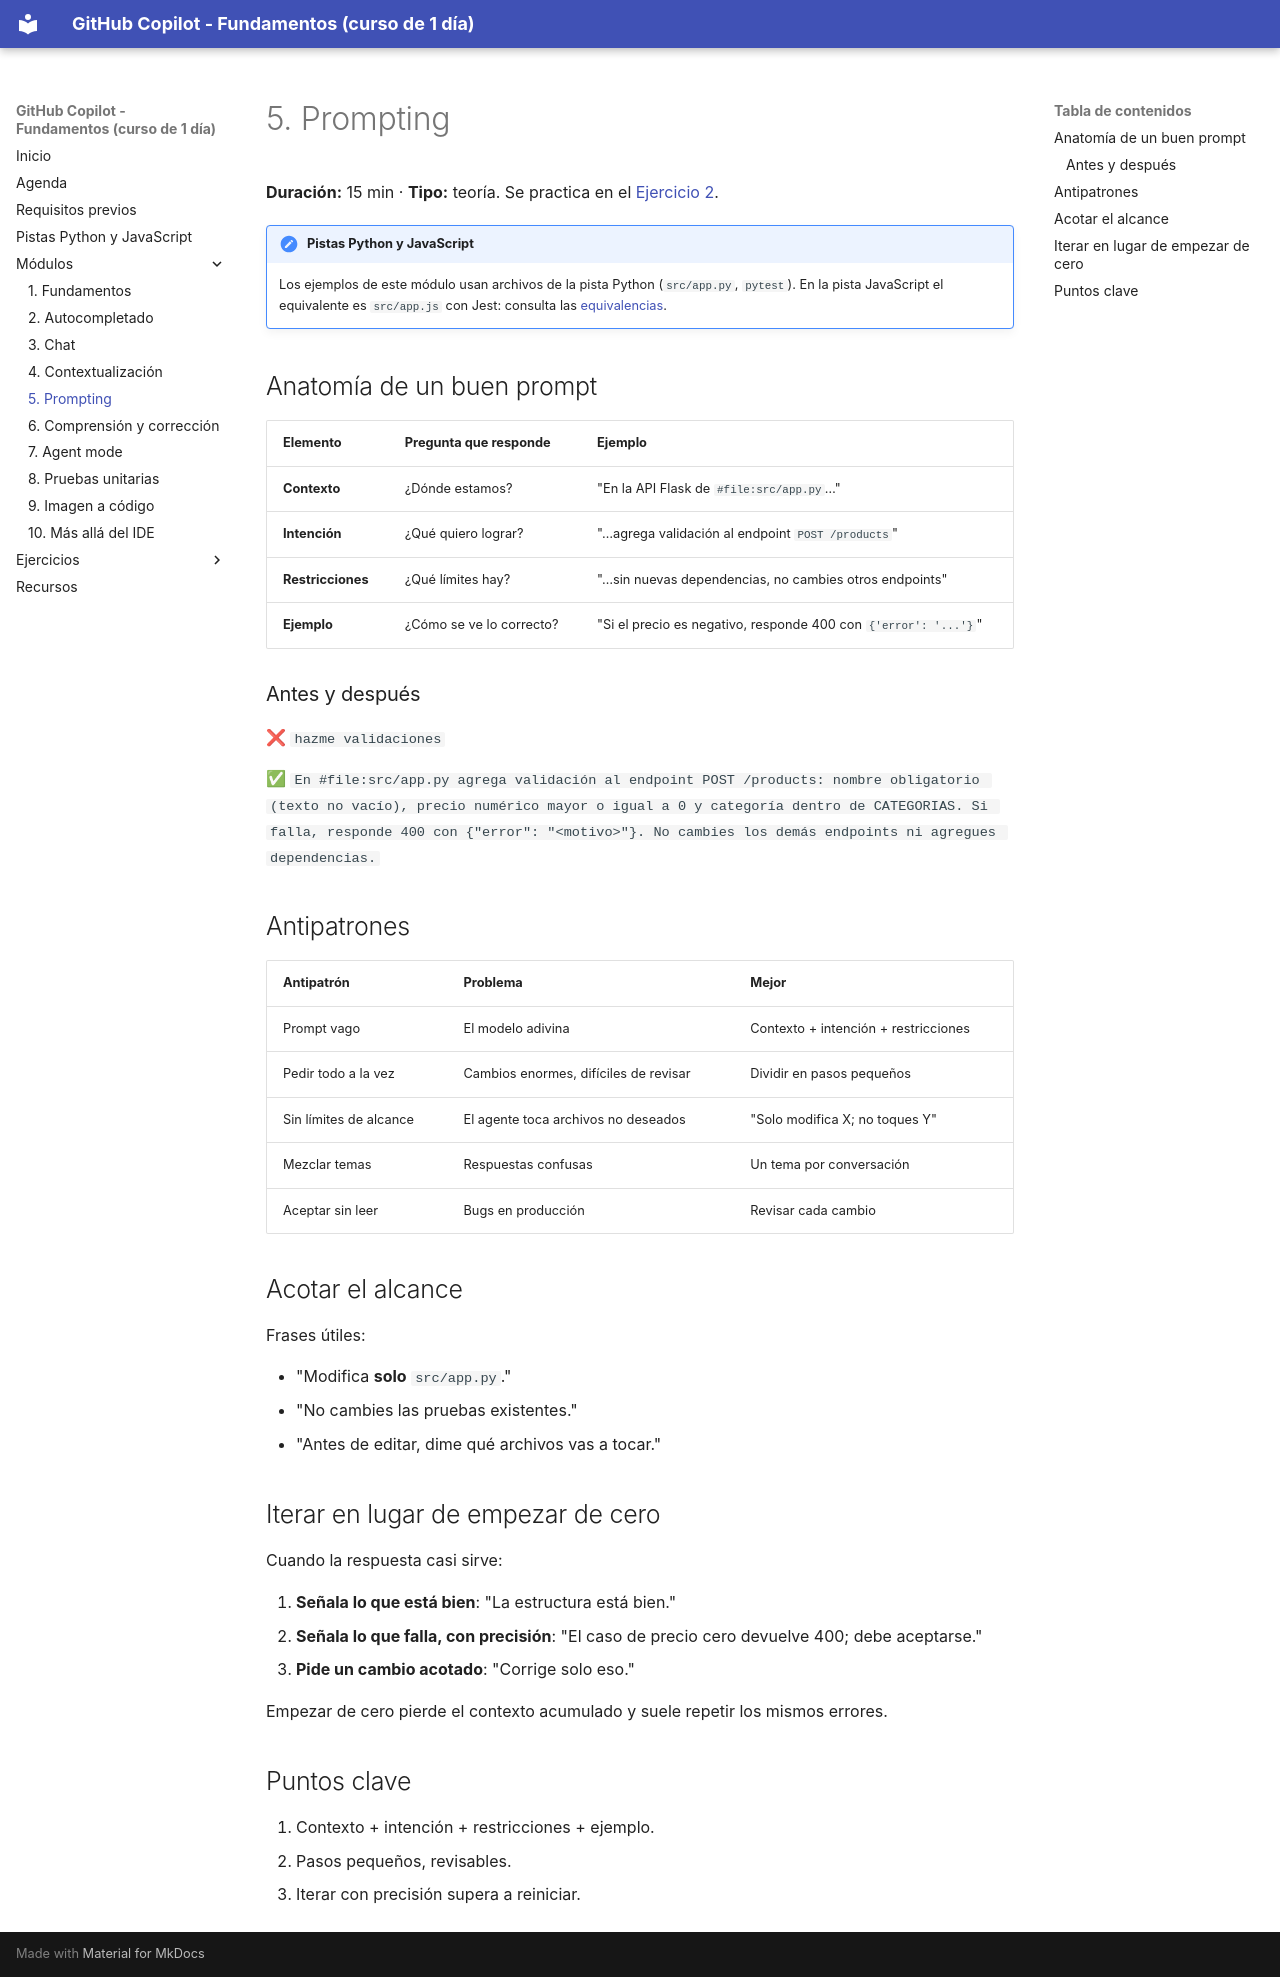

repository: FabyColin/github-copilot-practice · page: modulos/05-prompting/index.html · generator: mkdocs

# 5. Prompting

**Duración:** 15 min · **Tipo:** teoría. Se practica en el [Ejercicio 2](../ejercicios/ej2-chat-contexto-prompting.md).


!!! note "Pistas Python y JavaScript"
    Los ejemplos de este módulo usan archivos de la pista Python (`src/app.py`, `pytest`). En la pista JavaScript el equivalente es `src/app.js` con Jest: consulta las [equivalencias](../pistas.md#equivalencias-de-archivos).

## Anatomía de un buen prompt

| Elemento | Pregunta que responde | Ejemplo |
|---|---|---|
| **Contexto** | ¿Dónde estamos? | "En la API Flask de `#file:src/app.py`…" |
| **Intención** | ¿Qué quiero lograr? | "…agrega validación al endpoint `POST /products`" |
| **Restricciones** | ¿Qué límites hay? | "…sin nuevas dependencias, no cambies otros endpoints" |
| **Ejemplo** | ¿Cómo se ve lo correcto? | "Si el precio es negativo, responde 400 con `{'error': '...'}`" |

### Antes y después

❌ `hazme validaciones`

✅ `En #file:src/app.py agrega validación al endpoint POST /products: nombre obligatorio (texto no vacío), precio numérico mayor o igual a 0 y categoría dentro de CATEGORIAS. Si falla, responde 400 con {"error": "<motivo>"}. No cambies los demás endpoints ni agregues dependencias.`

## Antipatrones

| Antipatrón | Problema | Mejor |
|---|---|---|
| Prompt vago | El modelo adivina | Contexto + intención + restricciones |
| Pedir todo a la vez | Cambios enormes, difíciles de revisar | Dividir en pasos pequeños |
| Sin límites de alcance | El agente toca archivos no deseados | "Solo modifica X; no toques Y" |
| Mezclar temas | Respuestas confusas | Un tema por conversación |
| Aceptar sin leer | Bugs en producción | Revisar cada cambio |

## Acotar el alcance

Frases útiles:

- "Modifica **solo** `src/app.py`."
- "No cambies las pruebas existentes."
- "Antes de editar, dime qué archivos vas a tocar."

## Iterar en lugar de empezar de cero

Cuando la respuesta casi sirve:

1. **Señala lo que está bien**: "La estructura está bien."
2. **Señala lo que falla, con precisión**: "El caso de precio cero devuelve 400; debe aceptarse."
3. **Pide un cambio acotado**: "Corrige solo eso."

Empezar de cero pierde el contexto acumulado y suele repetir los mismos errores.

## Puntos clave

1. Contexto + intención + restricciones + ejemplo.
2. Pasos pequeños, revisables.
3. Iterar con precisión supera a reiniciar.
